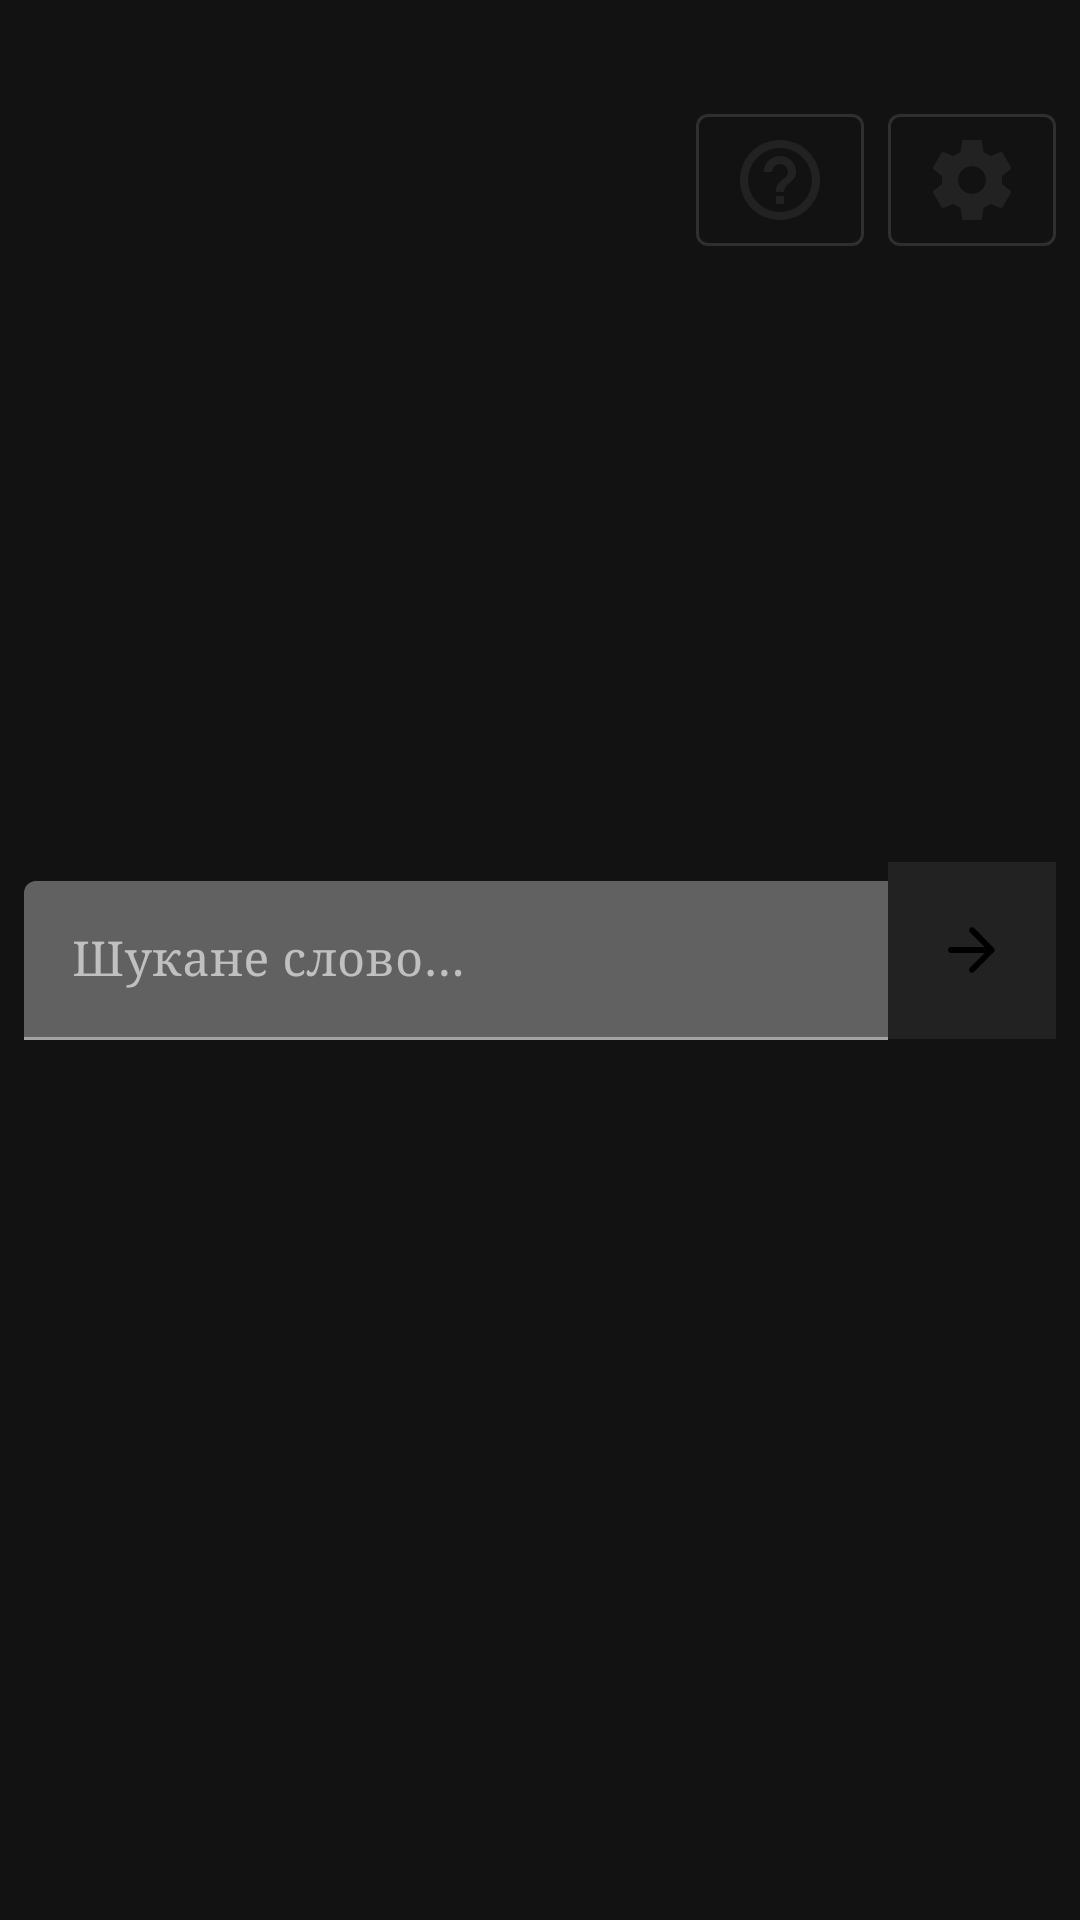

Android layout source for this screen:
<!-- AndroidManifest.xml: activity theme DarkTheme.Search.NoActionBar -->
<!-- res/layout/activity_search.xml -->
<?xml version="1.0" encoding="utf-8"?>
<androidx.constraintlayout.widget.ConstraintLayout xmlns:android="http://schemas.android.com/apk/res/android"
    xmlns:app="http://schemas.android.com/apk/res-auto"
    xmlns:tools="http://schemas.android.com/tools"
    android:layout_width="match_parent"
    android:layout_height="match_parent"
    tools:context=".search.SearchActivity">

    <androidx.appcompat.widget.AppCompatImageView
        android:id="@+id/backgroundImageView"
        android:layout_width="0dp"
        android:layout_height="0dp"
        android:scaleType="centerCrop"
        app:layout_constraintBottom_toBottomOf="parent"
        app:layout_constraintEnd_toEndOf="parent"
        app:layout_constraintStart_toStartOf="parent"
        app:layout_constraintTop_toTopOf="parent"
        tools:src="@tools:sample/backgrounds/scenic" />

    <com.google.android.material.textfield.TextInputLayout
        android:id="@+id/searchInputLayout"
        style="@style/Widget.MaterialComponents.TextInputLayout.FilledBox.Dense"
        android:layout_width="0dp"
        android:layout_height="wrap_content"
        android:layout_marginStart="@dimen/cardview_padding"
        android:focusableInTouchMode="true"
        android:hint="@string/search_hint"
        app:boxBackgroundColor="?attr/icon"
        app:boxBackgroundMode="filled"
        app:boxCornerRadiusBottomEnd="0dp"
        app:boxCornerRadiusTopEnd="0dp"
        app:hintEnabled="true"
        app:layout_constraintBottom_toBottomOf="parent"
        app:layout_constraintEnd_toStartOf="@+id/searchBtn"
        app:layout_constraintStart_toStartOf="parent"
        app:layout_constraintTop_toTopOf="parent">

        <androidx.appcompat.widget.AppCompatEditText
            android:id="@+id/searchEditText"
            android:layout_width="match_parent"
            android:layout_height="wrap_content"
            android:fontFamily="serif"
            android:imeOptions="actionGo"
            android:inputType="text"
            android:maxLines="1"
            tools:hint="@string/search_hint" />

    </com.google.android.material.textfield.TextInputLayout>

    <com.google.android.material.button.MaterialButton
        android:id="@+id/searchBtn"
        style="@style/Widget.MaterialComponents.Button.UnelevatedButton"
        android:layout_width="56dp"
        android:layout_height="71dp"
        android:layout_marginEnd="@dimen/cardview_padding"
        android:layout_marginBottom="7dp"
        app:cornerRadius="0dp"
        app:icon="@drawable/ic_arrow_forward"
        app:iconGravity="textStart"
        app:iconPadding="0dp"
        app:layout_constraintBottom_toBottomOf="@+id/searchInputLayout"
        app:layout_constraintEnd_toEndOf="parent"
        app:layout_constraintTop_toTopOf="@+id/searchInputLayout" />

    <com.google.android.material.button.MaterialButton
        android:id="@+id/helpBtn"
        style="@style/Widget.MaterialComponents.Button.OutlinedButton"
        android:layout_width="56dp"
        android:layout_height="56dp"
        android:layout_marginTop="32dp"
        android:layout_marginEnd="8dp"
        android:contentDescription="@string/pref_title_about_the_app"
        app:icon="@drawable/ic_help"
        app:iconGravity="textStart"
        app:iconPadding="0dp"
        app:layout_constraintEnd_toStartOf="@+id/settingsBtn"
        app:layout_constraintTop_toTopOf="parent" />

    <com.google.android.material.button.MaterialButton
        android:id="@+id/settingsBtn"
        style="@style/Widget.MaterialComponents.Button.OutlinedButton"
        android:layout_width="56dp"
        android:layout_height="56dp"
        android:layout_marginTop="32dp"
        android:layout_marginEnd="8dp"
        android:contentDescription="@string/title_activity_settings"
        app:icon="@drawable/ic_settings"
        app:iconGravity="textStart"
        app:iconPadding="0dp"
        app:layout_constraintEnd_toEndOf="parent"
        app:layout_constraintTop_toTopOf="parent" />

</androidx.constraintlayout.widget.ConstraintLayout>
<!-- resources referenced by this layout -->
<resources>
  <dimen name="cardview_padding">8dp</dimen>
  <!-- drawable ic_arrow_forward (drawable) -->
  <vector xmlns:android="http://schemas.android.com/apk/res/android"
      android:width="24dp"
      android:height="24dp"
      android:viewportWidth="24"
      android:viewportHeight="24">
      <path
          android:fillColor="#FFF"
          android:pathData="M5,13h11.17l-4.88,4.88c-0.39,0.39 -0.39,1.03 0,1.42 0.39,0.39 1.02,0.39 1.41,0l6.59,-6.59c0.39,-0.39 0.39,-1.02 0,-1.41l-6.58,-6.6c-0.39,-0.39 -1.02,-0.39 -1.41,0 -0.39,0.39 -0.39,1.02 0,1.41L16.17,11H5c-0.55,0 -1,0.45 -1,1s0.45,1 1,1z" />
  </vector>
  <!-- drawable ic_help (drawable) -->
  <vector xmlns:android="http://schemas.android.com/apk/res/android"
          android:width="32dp"
          android:height="32dp"
          android:viewportWidth="24.0"
          android:viewportHeight="24.0">
      <path
          android:fillColor="#FFF"
          android:pathData="M11,18h2v-2h-2v2zM12,2C6.48,2 2,6.48 2,12s4.48,10 10,10 10,-4.48 10,-10S17.52,2 12,2zM12,20c-4.41,0 -8,-3.59 -8,-8s3.59,-8 8,-8 8,3.59 8,8 -3.59,8 -8,8zM12,6c-2.21,0 -4,1.79 -4,4h2c0,-1.1 0.9,-2 2,-2s2,0.9 2,2c0,2 -3,1.75 -3,5h2c0,-2.25 3,-2.5 3,-5 0,-2.21 -1.79,-4 -4,-4z"/>
  </vector>
  <!-- drawable ic_settings (drawable) -->
  <vector xmlns:android="http://schemas.android.com/apk/res/android"
          android:width="32dp"
          android:height="32dp"
          android:viewportWidth="24.0"
          android:viewportHeight="24.0">
      <path
          android:fillColor="#FFF"
          android:pathData="M19.43,12.98c0.04,-0.32 0.07,-0.64 0.07,-0.98s-0.03,-0.66 -0.07,-0.98l2.11,-1.65c0.19,-0.15 0.24,-0.42 0.12,-0.64l-2,-3.46c-0.12,-0.22 -0.39,-0.3 -0.61,-0.22l-2.49,1c-0.52,-0.4 -1.08,-0.73 -1.69,-0.98l-0.38,-2.65C14.46,2.18 14.25,2 14,2h-4c-0.25,0 -0.46,0.18 -0.49,0.42l-0.38,2.65c-0.61,0.25 -1.17,0.59 -1.69,0.98l-2.49,-1c-0.23,-0.09 -0.49,0 -0.61,0.22l-2,3.46c-0.13,0.22 -0.07,0.49 0.12,0.64l2.11,1.65c-0.04,0.32 -0.07,0.65 -0.07,0.98s0.03,0.66 0.07,0.98l-2.11,1.65c-0.19,0.15 -0.24,0.42 -0.12,0.64l2,3.46c0.12,0.22 0.39,0.3 0.61,0.22l2.49,-1c0.52,0.4 1.08,0.73 1.69,0.98l0.38,2.65c0.03,0.24 0.24,0.42 0.49,0.42h4c0.25,0 0.46,-0.18 0.49,-0.42l0.38,-2.65c0.61,-0.25 1.17,-0.59 1.69,-0.98l2.49,1c0.23,0.09 0.49,0 0.61,-0.22l2,-3.46c0.12,-0.22 0.07,-0.49 -0.12,-0.64l-2.11,-1.65zM12,15.5c-1.93,0 -3.5,-1.57 -3.5,-3.5s1.57,-3.5 3.5,-3.5 3.5,1.57 3.5,3.5 -1.57,3.5 -3.5,3.5z"/>
  </vector>
  <string name="pref_title_about_the_app">Про застосунок</string>
  <string name="search_hint">Шукане слово…</string>
  <string name="title_activity_settings">Налаштування</string>
  <style name="DarkTheme.Search.NoActionBar" parent="DarkTheme.NoActionBar" />
  <style name="DarkTheme.NoActionBar" parent="DarkTheme">
          <item name="windowActionBar">false</item>
          <item name="windowNoTitle">true</item>
      </style>
  <style name="DarkTheme" parent="Theme.MaterialComponents">
          <item name="colorPrimaryDark">@color/colorPrimaryDarkD</item>
          <item name="colorPrimary">@color/colorPrimaryD</item>
          <item name="icon">@color/colorIconD</item>
          <item name="colorAccent">@color/colorAccent</item>
          <item name="android:navigationBarColor">@color/colorPrimaryD</item>
      </style>
  <color name="colorPrimaryDarkD">#151515</color>
  <color name="colorPrimaryD">#ff222222</color>
  <color name="colorIconD">#616161</color>
  <color name="colorAccent">#ffc400</color>
</resources>
